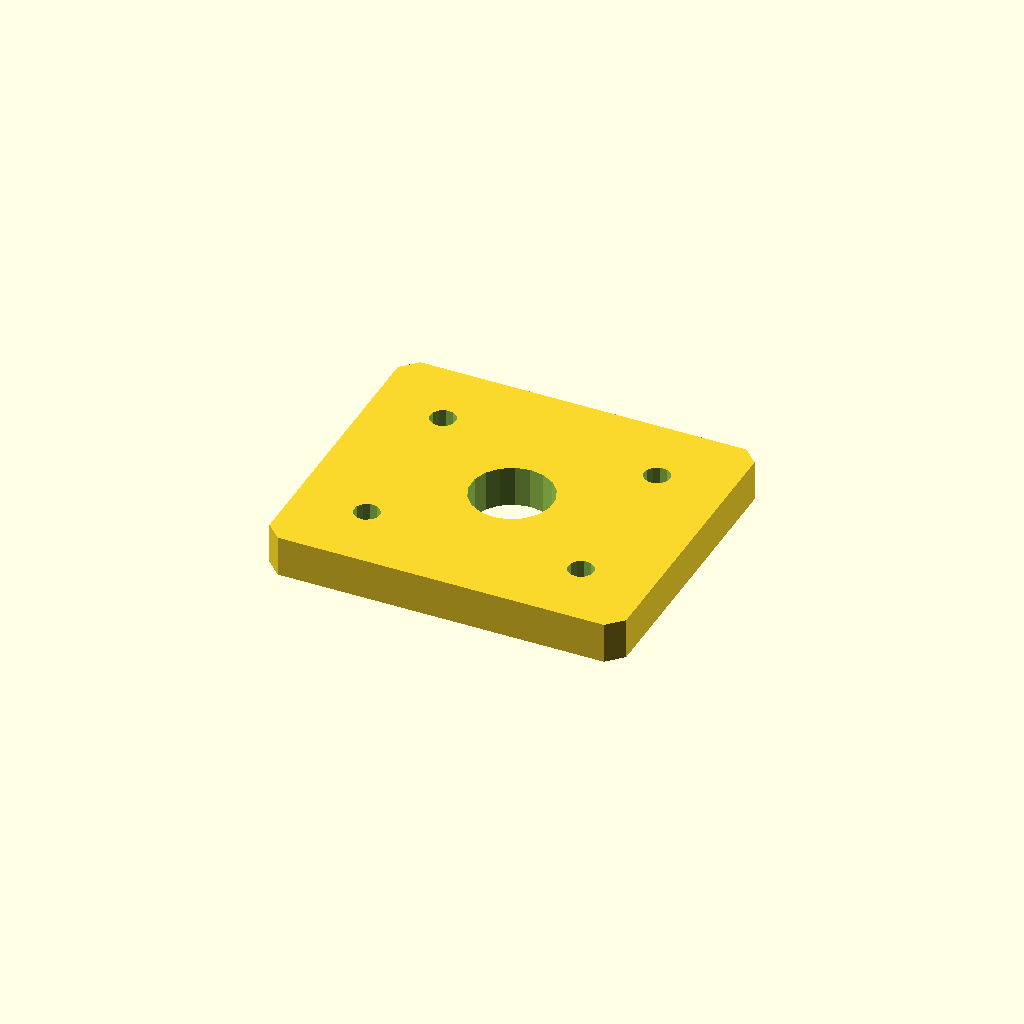
Cell 1: the model at its default parameters.
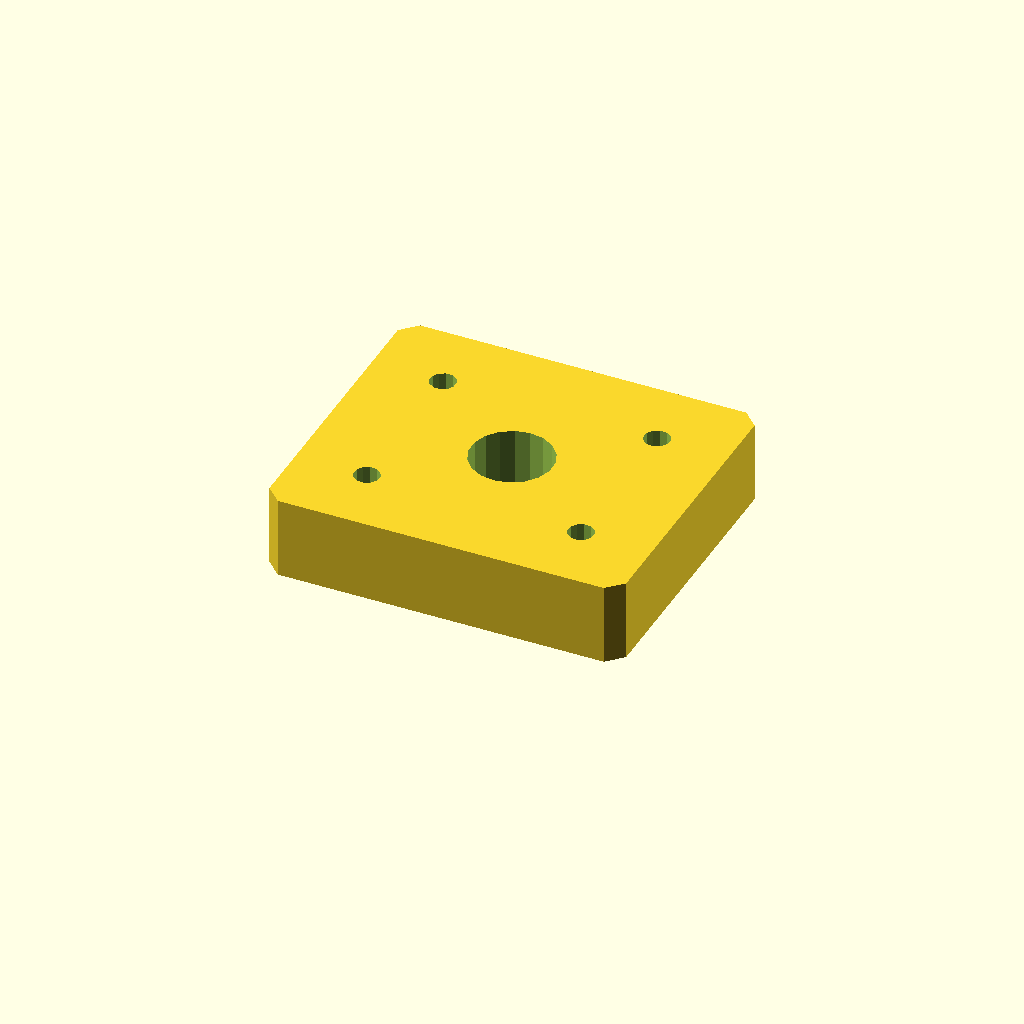
Cell 2: plate_t = 16 (everything else at default).
One fixed orthographic camera (rotation 55°, 0°, 25°; colour scheme Cornfield) for every cell.
Source of the model, optional_data/data/sketch4/spacerplates/part_0102.scad:
$fn = 32;

// ----------------------------------------------------------------------
// Spacer plate: rect 70 x 60
// ----------------------------------------------------------------------

// --- parameters (mm) ---
bore_r = 8;               // centre bore radius
bolt_r = 2.5;             // bolt hole radius
plate_t = 8;              // plate thickness, Z (extrusion height)
plate_l = 70;             // plate length, X
plate_w = 60;             // plate width, Y
inset = 14;               // corner hole inset

profile = [[3, 0], [67, 0], [70, 3], [70, 57], [67, 60], [3, 60], [0, 57], [0, 3]];  // primary outline, 8 points, counter clockwise
void_1 = [[42.853, 31.526], [41.857, 34.12], [40.035, 36.217], [37.605, 37.564], [34.86, 37.999], [32.133, 37.469], [29.752, 36.038], [28.003, 33.878], [27.098, 31.251], [27.147, 28.474], [28.143, 25.88], [29.965, 23.783], [32.395, 22.436], [35.14, 22.001], [37.867, 22.531], [40.248, 23.962], [41.997, 26.122], [42.902, 28.749]];  // centre bore, 18 points
void_2 = [[16.454, 14.477], [15.887, 15.64], [14.814, 16.364], [13.523, 16.454], [12.36, 15.887], [11.636, 14.814], [11.546, 13.523], [12.113, 12.36], [13.186, 11.636], [14.477, 11.546], [15.64, 12.113], [16.364, 13.186]];  // corner hole, 12 points
void_3 = [[16.454, 46.477], [15.887, 47.64], [14.814, 48.364], [13.523, 48.454], [12.36, 47.887], [11.636, 46.814], [11.546, 45.523], [12.113, 44.36], [13.186, 43.636], [14.477, 43.546], [15.64, 44.113], [16.364, 45.186]];  // corner hole, 12 points
void_4 = [[58.454, 14.477], [57.887, 15.64], [56.814, 16.364], [55.523, 16.454], [54.36, 15.887], [53.636, 14.814], [53.546, 13.523], [54.113, 12.36], [55.186, 11.636], [56.477, 11.546], [57.64, 12.113], [58.364, 13.186]];  // corner hole, 12 points
void_5 = [[58.454, 46.477], [57.887, 47.64], [56.814, 48.364], [55.523, 48.454], [54.36, 47.887], [53.636, 46.814], [53.546, 45.523], [54.113, 44.36], [55.186, 43.636], [56.477, 43.546], [57.64, 44.113], [58.364, 45.186]];  // corner hole, 12 points

// --- the one profile operation ---
difference() {
  linear_extrude(height = plate_t) polygon(points = profile);
  translate([0, 0, -1])
    linear_extrude(height = plate_t + 2) polygon(points = void_1);
  translate([0, 0, -1])
    linear_extrude(height = plate_t + 2) polygon(points = void_2);
  translate([0, 0, -1])
    linear_extrude(height = plate_t + 2) polygon(points = void_3);
  translate([0, 0, -1])
    linear_extrude(height = plate_t + 2) polygon(points = void_4);
  translate([0, 0, -1])
    linear_extrude(height = plate_t + 2) polygon(points = void_5);
}
Parameter table extracted from the source (name, type, default, range or options):
bore_r: number, default 8
bolt_r: number, default 2.5
plate_t: number, default 8
plate_l: number, default 70
plate_w: number, default 60
inset: number, default 14
